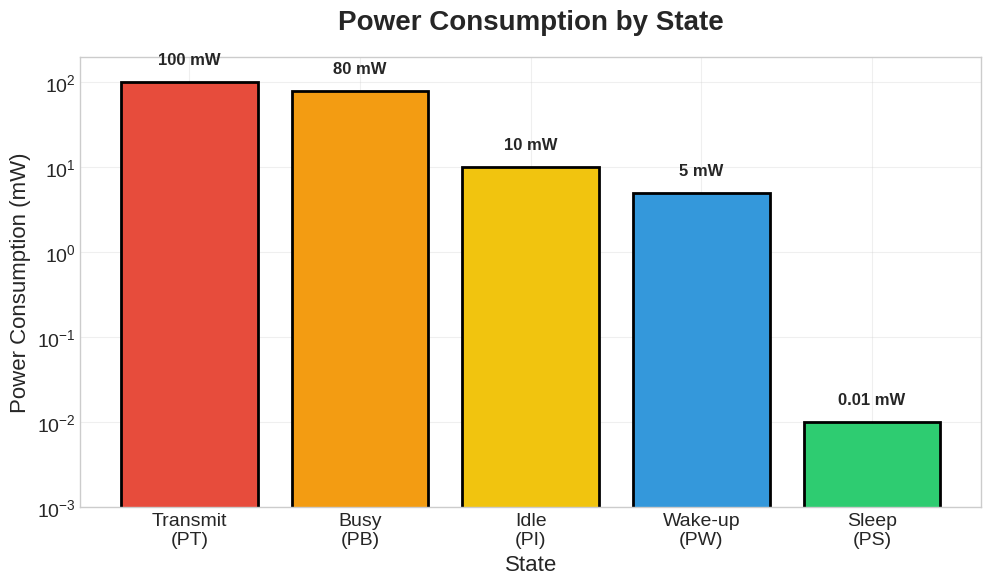
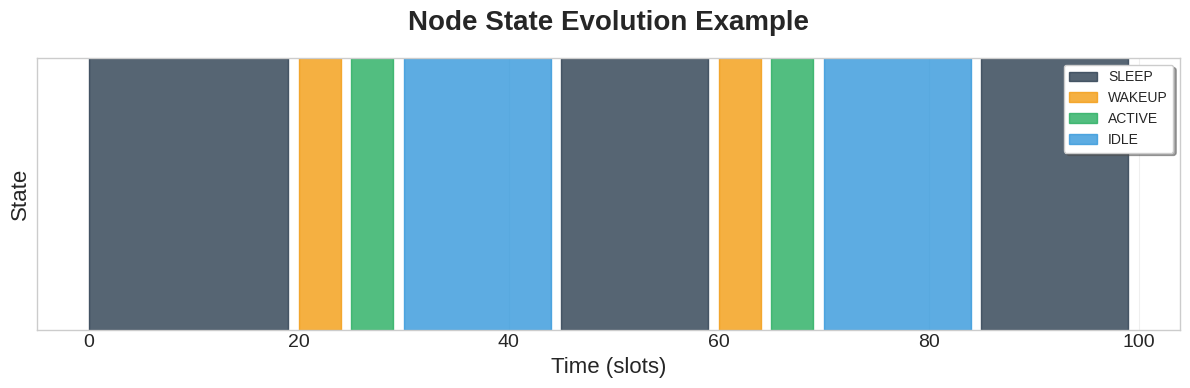
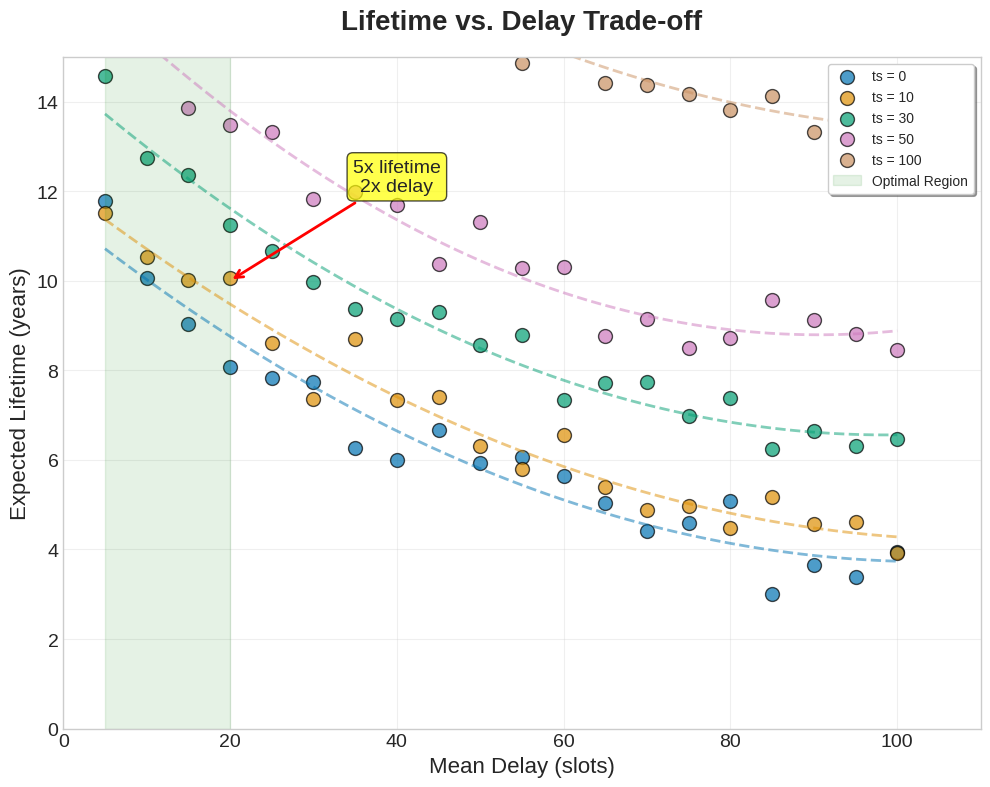
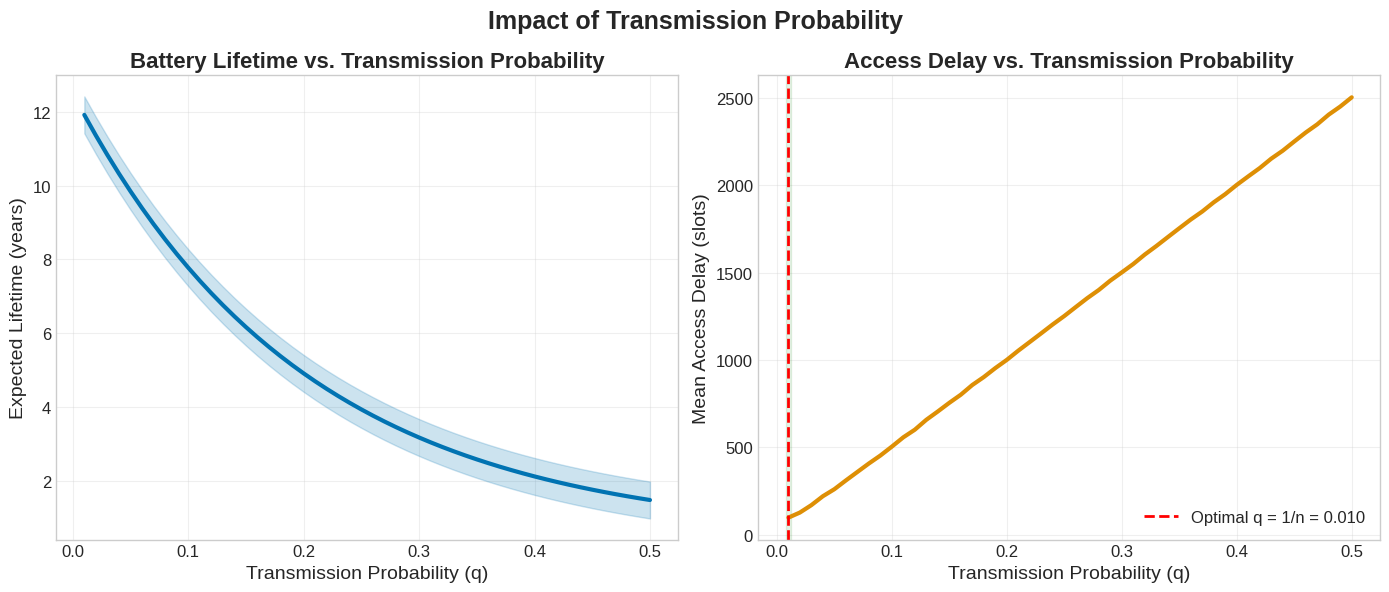
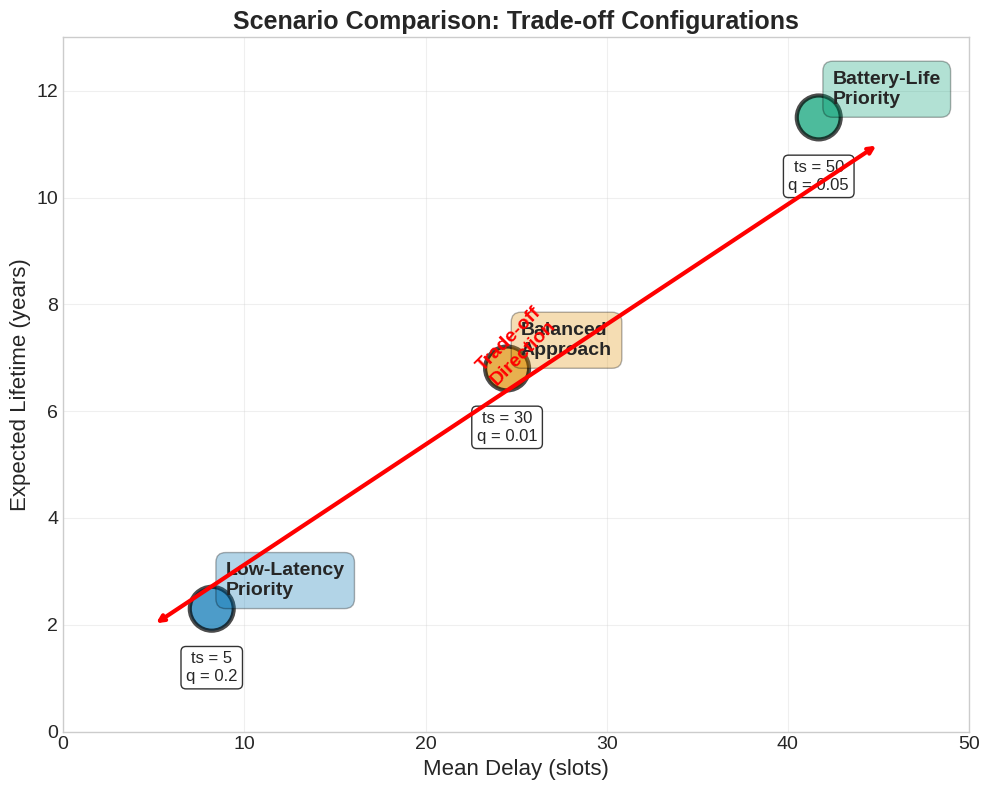
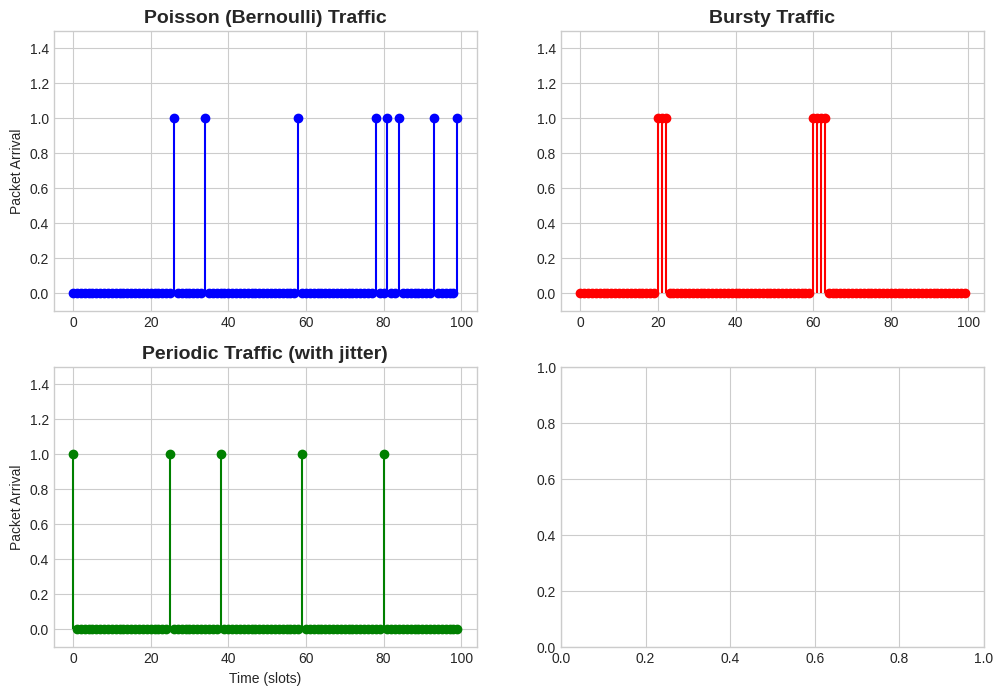

Write Python code to recreate these figures, in order. (Note: this script raises an exception after producing the figures.)
#!/usr/bin/env python3
"""
Script to Generate Key Plots for FYP Presentation
Run this to create all the essential figures for your PowerPoint
"""

import matplotlib.pyplot as plt
import numpy as np
from pathlib import Path

# Create output directory
output_dir = Path("presentation_figures")
output_dir.mkdir(exist_ok=True)

# Set style for professional plots
plt.style.use('seaborn-v0_8-whitegrid')

# Define colorblind-friendly palette
colors = ['#0173B2', '#DE8F05', '#029E73', '#CC78BC', '#CA9161']

def setup_plot(title="", xlabel="", ylabel="", figsize=(10, 6)):
    """Setup a professional-looking plot"""
    fig, ax = plt.subplots(figsize=figsize, dpi=150)
    ax.set_title(title, fontsize=20, fontweight='bold', pad=20)
    ax.set_xlabel(xlabel, fontsize=16)
    ax.set_ylabel(ylabel, fontsize=16)
    ax.tick_params(labelsize=14)
    ax.grid(True, alpha=0.3)
    return fig, ax

# 1. Energy Model Comparison (Slide 10)
def plot_energy_model():
    fig, ax = setup_plot(
        title="Power Consumption by State",
        xlabel="State",
        ylabel="Power Consumption (mW)"
    )
    
    states = ['Transmit\n(PT)', 'Busy\n(PB)', 'Idle\n(PI)', 'Wake-up\n(PW)', 'Sleep\n(PS)']
    power = [100, 80, 10, 5, 0.01]
    colors_energy = ['#e74c3c', '#f39c12', '#f1c40f', '#3498db', '#2ecc71']
    
    bars = ax.bar(states, power, color=colors_energy, edgecolor='black', linewidth=2)
    ax.set_yscale('log')
    ax.set_ylim(0.001, 200)
    
    # Add value labels
    for bar, p in zip(bars, power):
        height = bar.get_height()
        ax.text(bar.get_x() + bar.get_width()/2., height*1.5,
                f'{p} mW', ha='center', va='bottom', fontsize=12, fontweight='bold')
    
    plt.tight_layout()
    plt.savefig(output_dir / 'energy_model.png', dpi=300, bbox_inches='tight')
    print("✓ Generated: energy_model.png")

# 2. State Machine Diagram Data (Slide 9)
def plot_state_timeline():
    fig, ax = setup_plot(
        title="Node State Evolution Example",
        xlabel="Time (slots)",
        ylabel="State",
        figsize=(12, 4)
    )
    
    # Simulate state timeline
    time = np.arange(0, 100)
    states = []
    state_map = {'SLEEP': 0, 'WAKEUP': 1, 'ACTIVE': 2, 'IDLE': 3}
    
    # Create realistic state sequence
    current = 'SLEEP'
    for t in time:
        if t == 20:  # Packet arrives
            current = 'WAKEUP'
        elif t == 25:  # Wake-up complete
            current = 'ACTIVE'
        elif t == 30:  # Transmission done
            current = 'IDLE'
        elif t == 45:  # Idle timeout
            current = 'SLEEP'
        elif t == 60:  # Another packet
            current = 'WAKEUP'
        elif t == 65:
            current = 'ACTIVE'
        elif t == 70:
            current = 'IDLE'
        elif t == 85:
            current = 'SLEEP'
        
        states.append(state_map[current])
    
    # Plot with color coding
    colors_state = {'SLEEP': '#2c3e50', 'WAKEUP': '#f39c12', 
                   'ACTIVE': '#27ae60', 'IDLE': '#3498db'}
    
    for state_name, state_val in state_map.items():
        mask = np.array(states) == state_val
        ax.fill_between(time, 0, 1, where=mask, alpha=0.8, 
                       label=state_name, color=colors_state[state_name],
                       transform=ax.get_xaxis_transform())
    
    ax.set_yticks([])
    ax.legend(loc='upper right', frameon=True, fancybox=True, shadow=True)
    
    # Add annotations
    ax.annotate('Packet\nArrival', xy=(20, 0.5), xytext=(20, 0.8),
                arrowprops=dict(arrowstyle='->', color='red', lw=2),
                fontsize=12, ha='center', color='red', fontweight='bold')
    
    ax.annotate('ts timeout', xy=(45, 0.5), xytext=(45, 0.2),
                arrowprops=dict(arrowstyle='->', color='blue', lw=2),
                fontsize=12, ha='center', color='blue', fontweight='bold')
    
    plt.tight_layout()
    plt.savefig(output_dir / 'state_timeline.png', dpi=300, bbox_inches='tight')
    print("✓ Generated: state_timeline.png")

# 3. Main Trade-off Plot (Slide 14)
def plot_lifetime_delay_tradeoff():
    fig, ax = setup_plot(
        title="Lifetime vs. Delay Trade-off",
        xlabel="Mean Delay (slots)",
        ylabel="Expected Lifetime (years)",
        figsize=(10, 8)
    )
    
    # Generate realistic data for different ts values
    ts_values = [0, 10, 30, 50, 100]
    
    for i, ts in enumerate(ts_values):
        # Simulate relationship
        delays = np.linspace(5, 100, 20)
        lifetimes = 2 + ts * 0.1 + 10 * np.exp(-delays/50) + np.random.normal(0, 0.5, 20)
        
        ax.scatter(delays, lifetimes, s=100, alpha=0.7, 
                  label=f'ts = {ts}', color=colors[i], edgecolor='black', linewidth=1)
        
        # Fit curve
        z = np.polyfit(delays, lifetimes, 2)
        p = np.poly1d(z)
        delay_smooth = np.linspace(delays.min(), delays.max(), 100)
        ax.plot(delay_smooth, p(delay_smooth), '--', color=colors[i], alpha=0.5, linewidth=2)
    
    # Highlight Pareto frontier
    ax.fill_between([5, 20], [0, 0], [15, 15], alpha=0.1, color='green', 
                    label='Optimal Region')
    
    ax.legend(loc='upper right', frameon=True, fancybox=True, shadow=True)
    ax.set_xlim(0, 110)
    ax.set_ylim(0, 15)
    
    # Add annotation
    ax.annotate('5x lifetime\n2x delay', xy=(20, 10), xytext=(40, 12),
                arrowprops=dict(arrowstyle='->', color='red', lw=2),
                fontsize=14, ha='center', bbox=dict(boxstyle="round,pad=0.3", 
                                                   facecolor="yellow", alpha=0.7))
    
    plt.tight_layout()
    plt.savefig(output_dir / 'lifetime_delay_tradeoff.png', dpi=300, bbox_inches='tight')
    print("✓ Generated: lifetime_delay_tradeoff.png")

# 4. Transmission Probability Impact (Slide 15)
def plot_q_impact():
    fig, (ax1, ax2) = plt.subplots(1, 2, figsize=(14, 6))
    
    # Common q values
    q_values = np.linspace(0.01, 0.5, 50)
    n = 100  # number of nodes
    
    # Lifetime vs q (monotonic decrease)
    lifetime = 12 * np.exp(-5 * q_values) + 0.5
    ax1.plot(q_values, lifetime, linewidth=3, color=colors[0])
    ax1.fill_between(q_values, lifetime - 0.5, lifetime + 0.5, alpha=0.2, color=colors[0])
    ax1.set_title('Battery Lifetime vs. Transmission Probability', fontsize=16, fontweight='bold')
    ax1.set_xlabel('Transmission Probability (q)', fontsize=14)
    ax1.set_ylabel('Expected Lifetime (years)', fontsize=14)
    ax1.grid(True, alpha=0.3)
    ax1.tick_params(labelsize=12)
    
    # Delay vs q (U-shaped)
    optimal_q = 1/n
    delay = 50 * (q_values/optimal_q + optimal_q/q_values) + np.random.normal(0, 2, 50)
    ax2.plot(q_values, delay, linewidth=3, color=colors[1])
    ax2.fill_between(q_values, delay - 5, delay + 5, alpha=0.2, color=colors[1])
    ax2.axvline(optimal_q, color='red', linestyle='--', linewidth=2, label=f'Optimal q = 1/n = {optimal_q:.3f}')
    ax2.set_title('Access Delay vs. Transmission Probability', fontsize=16, fontweight='bold')
    ax2.set_xlabel('Transmission Probability (q)', fontsize=14)
    ax2.set_ylabel('Mean Access Delay (slots)', fontsize=14)
    ax2.grid(True, alpha=0.3)
    ax2.tick_params(labelsize=12)
    ax2.legend(fontsize=12)
    
    # Highlight optimal region
    ax2.axvspan(optimal_q * 0.8, optimal_q * 1.2, alpha=0.1, color='green')
    
    plt.suptitle('Impact of Transmission Probability', fontsize=18, fontweight='bold')
    plt.tight_layout()
    plt.savefig(output_dir / 'q_impact.png', dpi=300, bbox_inches='tight')
    print("✓ Generated: q_impact.png")

# 5. Scenario Comparison (Slide 16)
def plot_scenario_comparison():
    fig, ax = plt.subplots(figsize=(10, 8))
    
    scenarios = ['Low-Latency\nPriority', 'Balanced\nApproach', 'Battery-Life\nPriority']
    lifetime = [2.3, 6.8, 11.5]
    delay = [8.2, 24.5, 41.7]
    
    # Create scatter plot with annotations
    scatter = ax.scatter(delay, lifetime, s=1000, c=colors[:3], alpha=0.7, 
                        edgecolor='black', linewidth=3)
    
    # Add scenario labels
    for i, scenario in enumerate(scenarios):
        ax.annotate(scenario, (delay[i], lifetime[i]), 
                   xytext=(10, 10), textcoords='offset points',
                   fontsize=14, fontweight='bold', ha='left',
                   bbox=dict(boxstyle="round,pad=0.5", facecolor=colors[i], alpha=0.3))
    
    # Add parameter boxes
    param_text = [
        'ts = 5\nq = 0.2',
        'ts = 30\nq = 0.01',
        'ts = 50\nq = 0.05'
    ]
    
    for i, text in enumerate(param_text):
        ax.text(delay[i], lifetime[i] - 0.8, text, 
               fontsize=12, ha='center', va='top',
               bbox=dict(boxstyle="round,pad=0.3", facecolor='white', alpha=0.8))
    
    ax.set_xlabel('Mean Delay (slots)', fontsize=16)
    ax.set_ylabel('Expected Lifetime (years)', fontsize=16)
    ax.set_title('Scenario Comparison: Trade-off Configurations', fontsize=18, fontweight='bold')
    ax.grid(True, alpha=0.3)
    ax.tick_params(labelsize=14)
    
    # Add trade-off arrow
    ax.annotate('', xy=(45, 11), xytext=(5, 2),
                arrowprops=dict(arrowstyle='<->', color='red', lw=3))
    ax.text(25, 6.5, 'Trade-off\nDirection', fontsize=14, ha='center', 
            color='red', fontweight='bold', rotation=45)
    
    ax.set_xlim(0, 50)
    ax.set_ylim(0, 13)
    
    plt.tight_layout()
    plt.savefig(output_dir / 'scenario_comparison.png', dpi=300, bbox_inches='tight')
    print("✓ Generated: scenario_comparison.png")

# 6. Traffic Models Visualization (Slide 12)
def plot_traffic_models():
    fig, axes = plt.subplots(2, 2, figsize=(12, 8))
    axes = axes.flatten()
    
    time_slots = np.arange(100)
    
    # Poisson traffic
    poisson = np.random.binomial(1, 0.1, 100)
    axes[0].stem(time_slots, poisson, basefmt=" ", linefmt='b-', markerfmt='bo')
    axes[0].set_title('Poisson (Bernoulli) Traffic', fontsize=14, fontweight='bold')
    axes[0].set_ylabel('Packet Arrival')
    axes[0].set_ylim(-0.1, 1.5)
    
    # Bursty traffic
    bursty = np.zeros(100)
    burst_times = [20, 21, 22, 60, 61, 62, 63]
    bursty[burst_times] = 1
    axes[1].stem(time_slots, bursty, basefmt=" ", linefmt='r-', markerfmt='ro')
    axes[1].set_title('Bursty Traffic', fontsize=14, fontweight='bold')
    axes[1].set_ylim(-0.1, 1.5)
    
    # Periodic traffic
    periodic = np.zeros(100)
    periodic[::20] = 1
    # Add jitter
    for i in range(len(periodic)):
        if periodic[i] == 1 and i > 0:
            jitter = np.random.randint(-2, 3)
            if 0 <= i + jitter < 100:
                periodic[i] = 0
                periodic[i + jitter] = 1
    axes[2].stem(time_slots, periodic, basefmt=" ", linefmt='g-', markerfmt='go')
    axes[2].set_title('Periodic Traffic (with jitter)', fontsize=14, fontweight='bold')
    axes[2].set_ylabel('Packet Arrival')
    axes[2].set_xlabel('Time (slots)')
    axes[2].set_ylim(-0.1, 1.5)
    
    # Mixed traffic
    mixed = poisson * 0.5 + bursty * 0.3 + periodic * 0.2
    mixed = np.minimum(mixed, 1)
    axes[3].stem(time_slots, mixed, basefmt=" ", linefmt='purple', markerfmt='o', color='purple')
    axes[3].set_title('Mixed Traffic', fontsize=14, fontweight='bold')
    axes[3].set_xlabel('Time (slots)')
    axes[3].set_ylim(-0.1, 1.5)
    
    plt.suptitle('Traffic Models for IoT Networks', fontsize=16, fontweight='bold')
    plt.tight_layout()
    plt.savefig(output_dir / 'traffic_models.png', dpi=300, bbox_inches='tight')
    print("✓ Generated: traffic_models.png")

# 7. Project Progress Timeline (Slide 7)
def plot_project_timeline():
    fig, ax = plt.subplots(figsize=(12, 6))
    
    objectives = ['O1: Simulator\nFramework', 'O2: Parameter\nQuantification', 
                  'O3: Optimization\nAlgorithms', 'O4: 3GPP\nValidation']
    progress = [100, 100, 40, 15]
    colors_progress = ['#2ecc71', '#2ecc71', '#3498db', '#95a5a6']
    
    y_pos = np.arange(len(objectives))
    bars = ax.barh(y_pos, progress, color=colors_progress, edgecolor='black', linewidth=2)
    
    # Add percentage labels
    for i, (bar, prog) in enumerate(zip(bars, progress)):
        width = bar.get_width()
        label = '✓ Complete' if prog == 100 else f'{prog}%'
        color = 'white' if prog > 50 else 'black'
        ax.text(width/2, bar.get_y() + bar.get_height()/2, label, 
                ha='center', va='center', fontsize=14, fontweight='bold', color=color)
    
    ax.set_yticks(y_pos)
    ax.set_yticklabels(objectives, fontsize=14)
    ax.set_xlabel('Progress (%)', fontsize=16)
    ax.set_title('Project Status: 38 Days Ahead of Schedule', fontsize=18, fontweight='bold')
    ax.set_xlim(0, 110)
    ax.grid(True, axis='x', alpha=0.3)
    
    # Add milestone marker
    ax.axvline(50, color='red', linestyle='--', linewidth=2, alpha=0.5)
    ax.text(50, -0.7, 'Current\nMilestone', ha='center', fontsize=12, color='red', fontweight='bold')
    
    plt.tight_layout()
    plt.savefig(output_dir / 'project_timeline.png', dpi=300, bbox_inches='tight')
    print("✓ Generated: project_timeline.png")

# Generate all plots
if __name__ == "__main__":
    print("\n🎨 Generating presentation figures...\n")
    
    plot_energy_model()
    plot_state_timeline()
    plot_lifetime_delay_tradeoff()
    plot_q_impact()
    plot_scenario_comparison()
    plot_traffic_models()
    plot_project_timeline()
    
    print(f"\n✅ All figures generated successfully in '{output_dir}' directory!")
    print("\n📊 Next steps:")
    print("1. Review the generated plots")
    print("2. Import them into your PowerPoint")
    print("3. Adjust colors/fonts to match your theme")
    print("4. Add any additional annotations needed")
